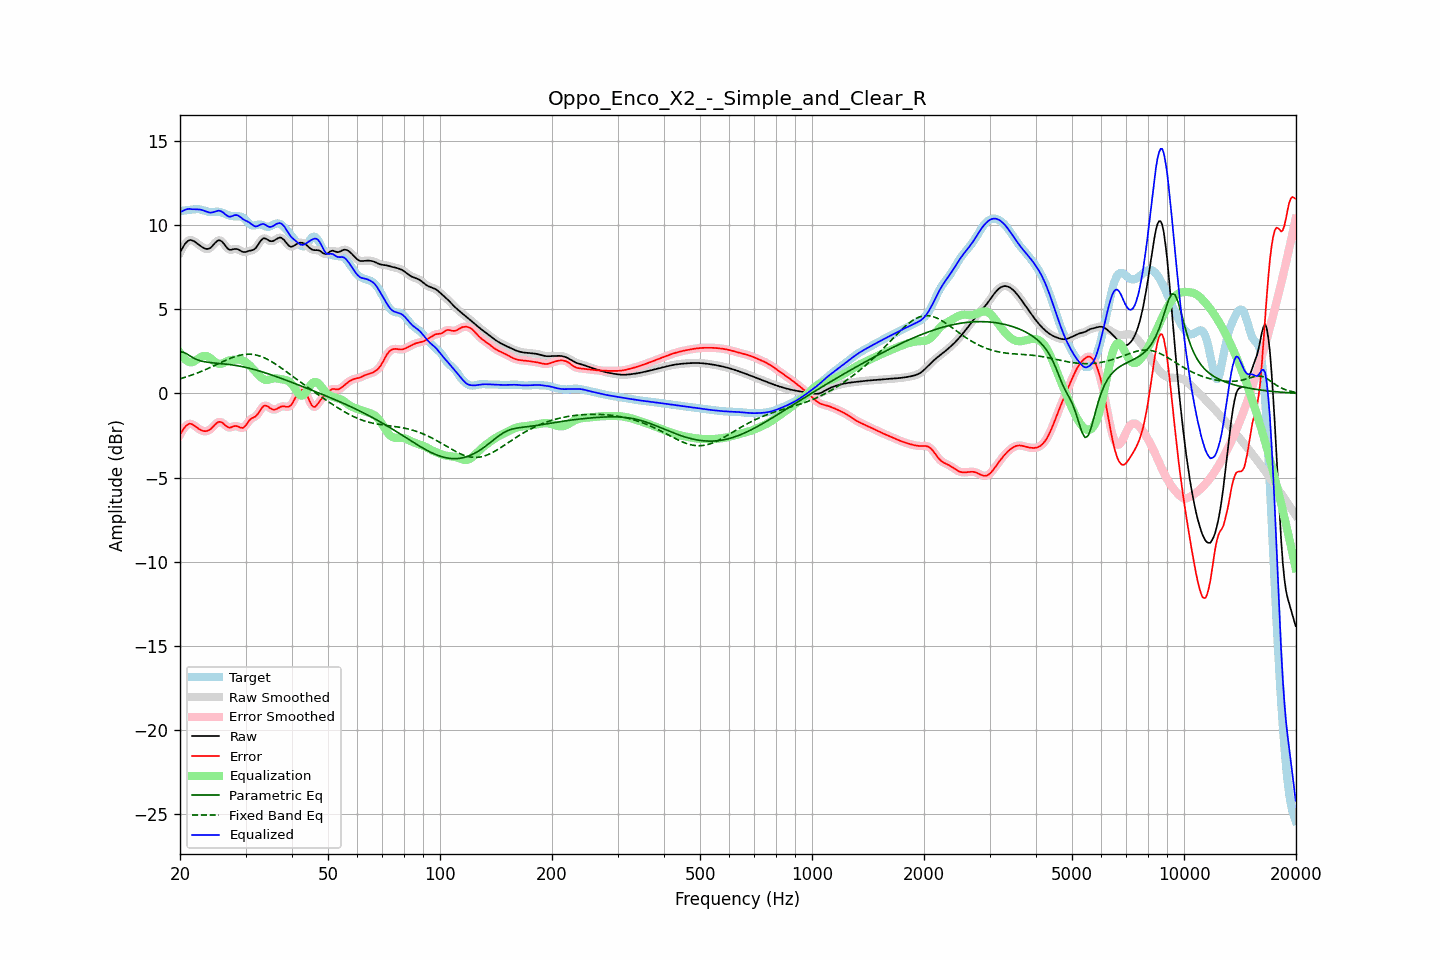

The file beside this chart, header and first rows:
frequency, raw, error, smoothed, error_smoothed, equalization, parametric_eq, fixed_band_eq, equalized_raw, equalized_smoothed, target
20.00, 8.37, -2.45, 8.36, -2.46, 2.41, 2.47, 0.87, 10.78, 10.77, 10.82
20.20, 8.55, -2.30, 8.56, -2.28, 2.26, 2.46, 0.90, 10.81, 10.82, 10.84
20.40, 8.71, -2.15, 8.72, -2.14, 2.14, 2.45, 0.93, 10.85, 10.86, 10.86
20.61, 8.87, -2.01, 8.86, -2.01, 2.03, 2.41, 0.96, 10.90, 10.90, 10.87
20.81, 8.98, -1.90, 8.98, -1.90, 1.95, 2.36, 0.99, 10.94, 10.93, 10.89
21.02, 9.06, -1.83, 9.06, -1.83, 1.89, 2.30, 1.02, 10.96, 10.96, 10.90
21.23, 9.11, -1.80, 9.10, -1.80, 1.86, 2.24, 1.05, 10.96, 10.96, 10.91
21.44, 9.11, -1.81, 9.11, -1.81, 1.84, 2.18, 1.08, 10.95, 10.95, 10.92
21.66, 9.07, -1.86, 9.08, -1.85, 1.87, 2.12, 1.11, 10.94, 10.95, 10.93
21.87, 9.03, -1.91, 9.03, -1.92, 1.92, 2.08, 1.15, 10.94, 10.94, 10.94
22.09, 8.96, -1.99, 8.96, -1.99, 1.98, 2.03, 1.19, 10.94, 10.94, 10.95
22.31, 8.89, -2.06, 8.89, -2.06, 2.05, 1.99, 1.22, 10.93, 10.93, 10.95
22.54, 8.81, -2.13, 8.81, -2.13, 2.11, 1.96, 1.26, 10.93, 10.93, 10.94
22.76, 8.74, -2.18, 8.74, -2.18, 2.17, 1.93, 1.30, 10.91, 10.91, 10.92
22.99, 8.68, -2.22, 8.68, -2.22, 2.21, 1.91, 1.34, 10.89, 10.89, 10.90
23.22, 8.63, -2.24, 8.63, -2.24, 2.23, 1.89, 1.38, 10.86, 10.86, 10.87
23.45, 8.59, -2.24, 8.59, -2.24, 2.23, 1.87, 1.42, 10.82, 10.82, 10.83
23.69, 8.58, -2.22, 8.58, -2.22, 2.20, 1.85, 1.46, 10.78, 10.78, 10.81
23.92, 8.60, -2.18, 8.60, -2.18, 2.15, 1.84, 1.51, 10.75, 10.76, 10.78
24.16, 8.66, -2.12, 8.66, -2.12, 2.09, 1.83, 1.55, 10.74, 10.75, 10.78
24.40, 8.74, -2.03, 8.75, -2.03, 2.01, 1.82, 1.59, 10.75, 10.75, 10.78
24.65, 8.85, -1.93, 8.85, -1.93, 1.92, 1.81, 1.64, 10.78, 10.78, 10.78
24.89, 8.96, -1.83, 8.96, -1.83, 1.85, 1.80, 1.68, 10.81, 10.81, 10.79
25.14, 9.04, -1.75, 9.05, -1.75, 1.79, 1.79, 1.73, 10.83, 10.84, 10.80
25.39, 9.10, -1.69, 9.09, -1.70, 1.76, 1.78, 1.77, 10.86, 10.85, 10.79
25.65, 9.08, -1.69, 9.08, -1.69, 1.75, 1.78, 1.82, 10.84, 10.84, 10.78
25.91, 9.03, -1.72, 9.03, -1.73, 1.77, 1.77, 1.86, 10.80, 10.80, 10.75
26.16, 8.93, -1.79, 8.92, -1.79, 1.81, 1.76, 1.91, 10.74, 10.73, 10.72
26.43, 8.80, -1.88, 8.80, -1.88, 1.86, 1.75, 1.95, 10.65, 10.66, 10.68
26.69, 8.68, -1.96, 8.68, -1.96, 1.90, 1.74, 1.99, 10.58, 10.58, 10.63
26.96, 8.58, -2.02, 8.59, -2.01, 1.94, 1.73, 2.03, 10.52, 10.52, 10.60
27.23, 8.53, -2.03, 8.54, -2.02, 1.96, 1.71, 2.07, 10.49, 10.51, 10.56
27.50, 8.54, -2.00, 8.54, -2.00, 1.98, 1.70, 2.11, 10.52, 10.52, 10.54
27.77, 8.56, -1.97, 8.56, -1.97, 2.00, 1.69, 2.15, 10.56, 10.55, 10.53
28.05, 8.58, -1.93, 8.58, -1.94, 2.01, 1.67, 2.18, 10.59, 10.59, 10.52
28.33, 8.58, -1.94, 8.58, -1.94, 2.01, 1.66, 2.21, 10.60, 10.59, 10.52
28.62, 8.56, -1.96, 8.56, -1.96, 2.01, 1.64, 2.24, 10.58, 10.57, 10.52
28.90, 8.51, -2.01, 8.51, -2.01, 2.01, 1.62, 2.26, 10.52, 10.52, 10.52
29.19, 8.46, -2.04, 8.46, -2.04, 1.99, 1.61, 2.29, 10.45, 10.45, 10.50
29.48, 8.41, -2.05, 8.42, -2.04, 1.96, 1.59, 2.30, 10.36, 10.37, 10.46
29.78, 8.40, -1.98, 8.40, -1.98, 1.91, 1.57, 2.32, 10.31, 10.31, 10.38
30.08, 8.41, -1.89, 8.41, -1.88, 1.85, 1.55, 2.32, 10.26, 10.26, 10.29
30.38, 8.44, -1.75, 8.44, -1.75, 1.78, 1.52, 2.33, 10.21, 10.21, 10.19
30.68, 8.47, -1.61, 8.46, -1.63, 1.69, 1.50, 2.33, 10.16, 10.16, 10.08
30.99, 8.49, -1.52, 8.49, -1.53, 1.60, 1.48, 2.33, 10.09, 10.09, 10.01
31.30, 8.51, -1.46, 8.51, -1.47, 1.50, 1.45, 2.32, 10.01, 10.01, 9.97
31.61, 8.55, -1.42, 8.56, -1.42, 1.40, 1.43, 2.31, 9.95, 9.95, 9.97
31.93, 8.62, -1.37, 8.63, -1.36, 1.29, 1.40, 2.29, 9.91, 9.92, 9.99
32.24, 8.75, -1.27, 8.75, -1.26, 1.18, 1.37, 2.27, 9.93, 9.94, 10.02
32.57, 8.89, -1.14, 8.89, -1.14, 1.08, 1.34, 2.24, 9.97, 9.98, 10.04
32.89, 9.04, -0.99, 9.04, -0.99, 0.99, 1.31, 2.21, 10.03, 10.03, 10.03
33.22, 9.15, -0.86, 9.15, -0.86, 0.91, 1.29, 2.17, 10.06, 10.06, 10.01
33.55, 9.22, -0.75, 9.21, -0.76, 0.85, 1.26, 2.13, 10.07, 10.05, 9.97
33.89, 9.21, -0.72, 9.21, -0.73, 0.81, 1.22, 2.09, 10.02, 10.02, 9.93
34.23, 9.16, -0.74, 9.16, -0.74, 0.80, 1.19, 2.05, 9.96, 9.96, 9.91
34.57, 9.10, -0.80, 9.10, -0.80, 0.81, 1.16, 1.99, 9.91, 9.91, 9.90
34.92, 9.05, -0.87, 9.06, -0.86, 0.84, 1.13, 1.94, 9.89, 9.90, 9.92
35.27, 9.04, -0.93, 9.04, -0.92, 0.87, 1.10, 1.89, 9.91, 9.91, 9.97
35.62, 9.06, -0.96, 9.06, -0.96, 0.89, 1.06, 1.83, 9.95, 9.95, 10.02
35.97, 9.11, -0.96, 9.11, -0.96, 0.90, 1.03, 1.77, 10.01, 10.01, 10.07
... 635 more rows
